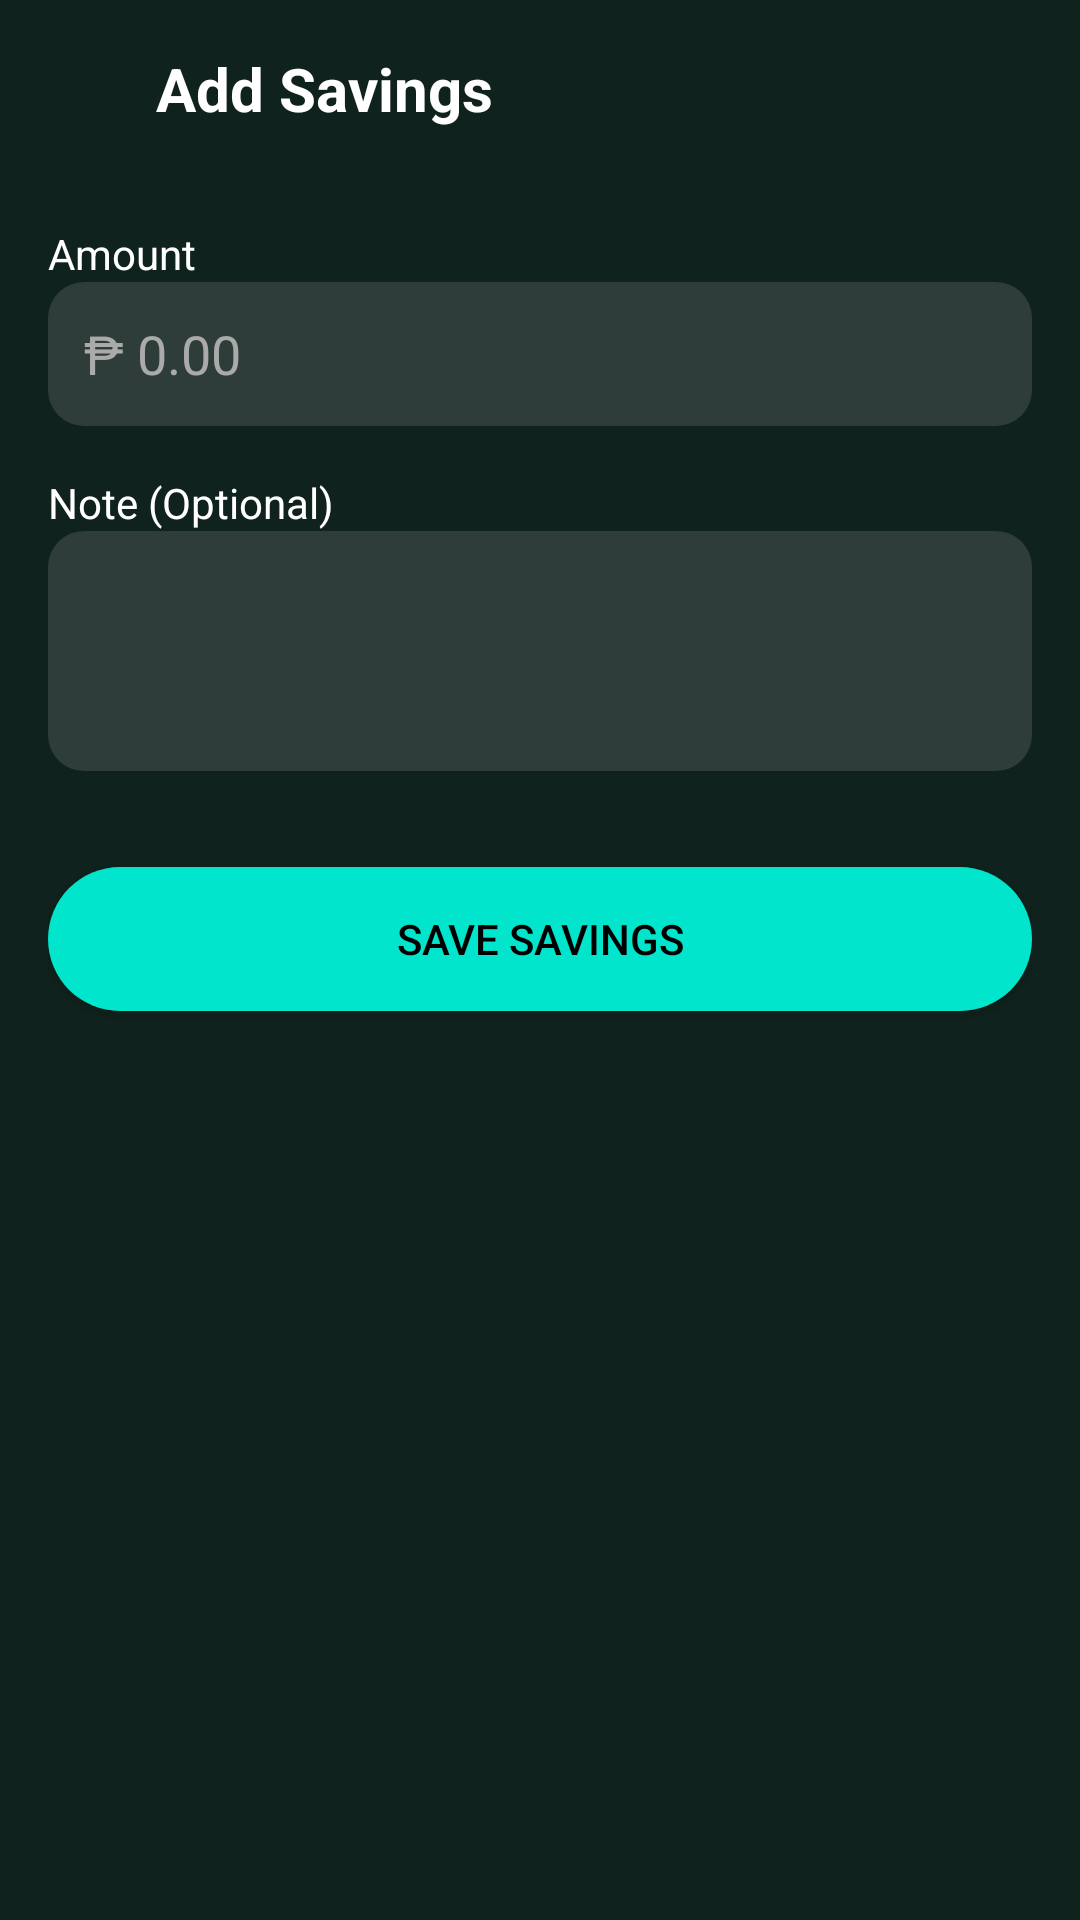

Reconstruct the res/layout file that produces this screen, plus the resources it refers to.
<!-- AndroidManifest.xml: application theme Theme.TipidMate -->
<!-- res/layout/goal_savings.xml -->
<?xml version="1.0" encoding="utf-8"?>
<LinearLayout xmlns:android="http://schemas.android.com/apk/res/android"
    xmlns:app="http://schemas.android.com/apk/res-auto"
    android:layout_width="match_parent"
    android:layout_height="match_parent"
    android:orientation="vertical"
    android:padding="16dp"
    android:background="#10221D">

    
    <LinearLayout
        android:layout_width="match_parent"
        android:layout_height="wrap_content"
        android:orientation="horizontal"
        android:gravity="center_vertical">

        <ImageView
            android:id="@+id/btnBack"
            android:layout_width="24dp"
            android:layout_height="24dp"
            android:src="@drawable/ic_back"
            app:tint="#FFFFFF" />

        <TextView
            android:layout_width="wrap_content"
            android:layout_height="wrap_content"
            android:text="Add Savings"
            android:textColor="#FFFFFF"
            android:textSize="20sp"
            android:textStyle="bold"
            android:layout_marginStart="12dp" />
    </LinearLayout>

    
    <TextView
        android:layout_width="wrap_content"
        android:layout_height="wrap_content"
        android:text="Amount"
        android:textColor="#FFFFFF"
        android:layout_marginTop="32dp" />

    <EditText
        android:id="@+id/etAmount"
        android:layout_width="match_parent"
        android:layout_height="48dp"
        android:hint="₱ 0.00"
        android:inputType="numberDecimal"
        android:background="@drawable/bg_simple_input"
        android:textColor="#FFFFFF"
        android:textColorHint="#AAAAAA"
        android:padding="12dp" />

    
    <TextView
        android:layout_width="wrap_content"
        android:layout_height="wrap_content"
        android:text="Note (Optional)"
        android:textColor="#FFFFFF"
        android:layout_marginTop="16dp" />

    <EditText
        android:id="@+id/etNote"
        android:layout_width="match_parent"
        android:layout_height="80dp"
        android:background="@drawable/bg_simple_input"
        android:padding="12dp"
        android:textColor="#FFFFFF"
        android:textColorHint="#AAAAAA"
        android:gravity="top" />

    
    <Button
        android:id="@+id/btnSave"
        android:layout_width="match_parent"
        android:layout_height="48dp"
        android:text="Save Savings"
        android:layout_marginTop="32dp"
        android:background="@drawable/bg_simple_add"
        android:textColor="#000000" />

</LinearLayout>
<!-- resources referenced by this layout -->
<resources>
  <!-- drawable bg_simple_add (drawable) -->
  <shape xmlns:android="http://schemas.android.com/apk/res/android"
      android:shape="rectangle">
      <solid android:color="#00E5CC"/>
      <corners android:radius="24dp"/>
  </shape>
  <!-- drawable bg_simple_input (drawable) -->
  <shape xmlns:android="http://schemas.android.com/apk/res/android"
      android:shape="rectangle">
      <solid android:color="#2E3D39" /> 
      <corners android:radius="12dp" />  
  </shape>
  <style name="Theme.TipidMate" parent="Base.Theme.TipidMate" />
  <style name="Base.Theme.TipidMate" parent="Theme.Material3.DayNight.NoActionBar">
          
          
      </style>
</resources>
